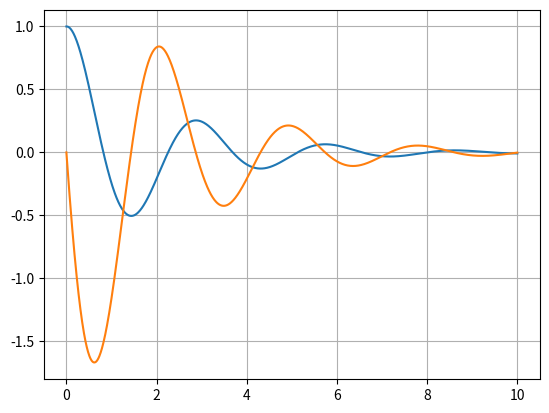

Reproduce this figure in Python.
import numpy as np
import matplotlib.pyplot as pp
import scipy.integrate as integrate

times = np.linspace(0, 10, 1000)
dt = times[1] - times[0]

X0 = 1.0
V0 = 0.0

x_Kp = 5.0
v_Kp = 1.0

state = [[X0, V0]]


def integrate():
    x_, v_ = state[-1]
    u = -x_Kp * x_ - v_Kp * v_
    state.append([x_ + v_ * dt, v_ + u * dt])


for i in range(len(times)):
    integrate()

state = np.array(state)
X = state[:, 0]
V = state[:, 1]

pp.plot(times, X[:-1])
pp.plot(times, V[:-1])
pp.grid(True)
pp.show()

